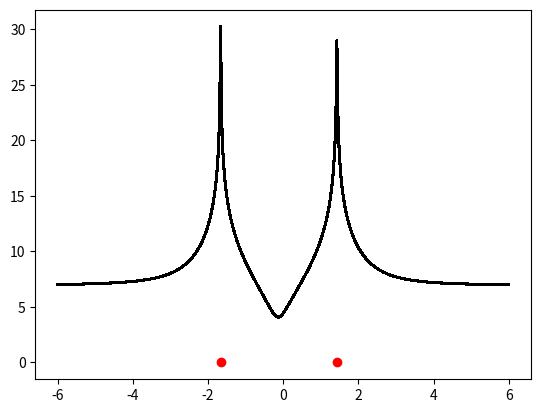

Write the Python code that produced this figure. (Note: this script raises an exception after producing the figure.)
import numpy as np
import matplotlib.pyplot as plt

def createLenses(nlens=1,randompos=True,xmax=10):
    #For now, fix theta_E at 1
    tearr = np.ones(nlens)
    if randompos == True:
        xlarr = -xmax + 2*xmax*np.random.random(nlens)
        ylarr = -xmax + 2*xmax*np.random.random(nlens)
    else: #Uniformly spaced lenses
        xlarr = -xmax + 2*xmax*(np.arange(nlens)+0.5)/(nlens)
        ylarr = np.zeros(nlens)
    return xlarr, ylarr, tearr

def createSources(xlarr,ylarr,tearr,ns=1,randompos=True,sigf=0.1,sigs=0.1,xmax=5):
    if randompos == True:
        x = -xmax + 2*xmax*np.random.random(ns)
        y = -xmax + 2*xmax*np.random.random(ns)
    else: #Uniformly spaced sources
        x = -xmax + 2*xmax*np.random.random(ns) #Let the sources be randomly distributed in x only
        y = np.zeros(ns)

    #Apply the lens 
    e1data = np.zeros(ns)
    e2data = np.zeros(ns)
    f1data = np.zeros(ns)
    f2data = np.zeros(ns)

    for i in range(ns):
        e1data[i],e2data[i],f1data[i],f2data[i] = lens(x[i],y[i],xlarr,ylarr,tearr)
        e1data+=sigs*np.random.normal(ns) 
        f1data+=sigf*np.random.normal(ns)
        if randompos == True:
            e2data+=sigs*np.random.normal(ns)
            f2data+=sigf*np.random.normal(ns)
    return x,y,e1data,e2data,f1data,f2data

def lens(x,y,xlarr,ylarr,tearr):
    dx = x-xlarr
    dy = y-ylarr
    r = np.sqrt(dx**2+dy**2)
    cosphi = dx/r
    sinphi = dy/r
    cos2phi = cosphi*cosphi-sinphi*sinphi
    sin2phi = 2*cosphi*sinphi

    f1 = np.sum(-dx*tearr/(2*r*r*r))
    f2 = np.sum(-dy*tearr/(2*r*r*r))

    e1 = np.sum(-tearr/r*cos2phi)
    e2 = np.sum(-tearr/r*sin2phi)

    return e1,e2,f1,f2

def chi2(x,y,e1data,e2data,f1data,f2data,xltest,yltest,tetest,sigf,sigs,fwgt=1.0,swgt=1.0):
    #Note - this is a simplified model, without penalties from bayesian priors

    chi2val = 0.0
    for i in range(len(x)):
        e1,e2,f1,f2 = lens(x[i],y[i],xltest,yltest,tetest)
        chi2val += (fwgt*(f1data[i]-f1)**2)/(sigf**2) + (fwgt*(f2data[i]-f2)**2)/(sigf**2) + (swgt*(e1data[i]-e1)**2)/(sigs**2) + (swgt*(e2data[i]-e2)**2)/(sigs**2)

    return chi2val

def minChi2(x,y,e1data,e2data,f1data,f2data,xlstart,ylstart,testart,sigf,sigs):
    chi2best = chi2(x,y,e1data,e2data,f1data,f2data,xlstart,ylstart,testart,sigf,sigs)
    xlbest = xlstart
    ylbest = ylstart
    tebest = testart
    nlens = len(xlbest)
    npars = 3*nlens
    dpar = 1e-6

    niter = 20
    alpha0 = 0.8
    alpha = alpha0

    for iter in range(niter):
        gradpar = np.zeros(npars)
        for ipar in range(npars):
            xltest = xlbest.copy()
            yltest = ylbest.copy()
            tetest = tebest.copy()
            if int(ipar/nlens) == 0:
                xltest[ipar] += dpar
            elif int(ipar/nlens) == 1:
                yltest[ipar-nlens] += dpar
            elif int(ipar/nlens) == 2:
                tetest[ipar-2*nlens] += dpar
            gradpar[ipar] = (chi2(x,y,e1data,e2data,f1data,f2data,xltest,yltest,tetest,sigf,sigs)-chi2best)/dpar
        deltapar = -alpha*gradpar*chi2best / np.sum(gradpar*gradpar)
        xltest = xlbest.copy() + deltapar[0:nlens]
        yltest = ylbest.copy() + deltapar[nlens:2*nlens]
        tetest = tebest.copy() + deltapar[2*nlens:3*nlens]
        chi2test = chi2(x,y,e1data,e2data,f1data,f2data,xltest,yltest,tetest,sigf,sigs)
        if chi2test < chi2best:
            xlbest = xltest.copy()
            ylbest = yltest.copy()
            tebest = tetest.copy()
            chi2best = chi2test
        else:
            print('Step too large, reducing step size')
            alpha = 0.8*alpha
    return xlbest,ylbest,tebest,chi2best


def chi2plot(x,y,e1data,e2data,f1data,f2data,xmax=2,nx=100):
    #Assume theta_E = 1, minimize chi2 with respect to x and y
    dx = 2*xmax/nx
    chi2_all = np.zeros((nx,nx))
    chi2_flex = np.zeros((nx,nx))
    chi2_shear = np.zeros((nx,nx))
    for i in range(nx):
        x1=-xmax+dx*(i+0.5)
        for j in range(nx):
            y1=-xmax+dx*(j+0.5)
            chi2_all[i,j] = chi2(x,y,e1data,e2data,f1data,f2data,np.asarray([x1]),np.asarray([y1]),np.asarray([1.0]),sigf,sigs)
            chi2_flex[i,j] = chi2(x,y,e1data,e2data,f1data,f2data,np.asarray([x1]),np.asarray([y1]),np.asarray([0.0]),sigf,sigs,swgt=0.0)
            chi2_shear[i,j] = chi2(x,y,e1data,e2data,f1data,f2data,np.asarray([x1]),np.asarray([y1]),np.asarray([1.0]),sigf,sigs,fwgt=0.0)
    
    myval = np.exp(-chi2_all.T)
    plt.imshow(myval,interpolation='none',origin='lower',extent=[-xmax,xmax,-xmax,xmax])
    plt.plot(x,y,'x','o',color='red')
    plt.savefig('chi2_all.png')
    plt.close()

    plt.imshow(np.log(chi2_flex.T),interpolation='none',origin='lower',extent=[-xmax,xmax,-xmax,xmax])
    plt.plot(x,y,'x','o',color='red')
    plt.savefig('chi2_flex.png')
    plt.close()

    plt.imshow(np.log(chi2_shear.T),interpolation='none',origin='lower',extent=[-xmax,xmax,-xmax,xmax])
    plt.plot(x,y,'x','o',color='red')
    plt.savefig('chi2_shear.png')
    plt.close()


def chi2plot1d(x,y,e1data,e2data,f1data,f2data,xmax=2,nx=100):
    #Assume theta_E = 1, minimize chi2 with respect to x and y
    dx = 2*xmax/nx
    chi2_all = np.zeros((nx,nx))
    chi2_flex = np.zeros((nx,nx))
    chi2_shear = np.zeros((nx,nx))
    xarr=[]
    for i in range(nx):
        x1=-xmax+dx*(i+0.5)
        xarr.append(x1)
        y1=0.0
        chi2_all[i] = chi2(x,y,e1data,e2data,f1data,f2data,np.asarray([x1]),np.asarray([y1]),np.asarray([1.0]),sigf,sigs)
        chi2_flex[i] = chi2(x,y,e1data,e2data,f1data,f2data,np.asarray([x1]),np.asarray([y1]),np.asarray([1.0]),sigf,sigs,swgt=0.0)
        chi2_shear[i] = chi2(x,y,e1data,e2data,f1data,f2data,np.asarray([x1]),np.asarray([y1]),np.asarray([1.0]),sigf,sigs,fwgt=0.0)
    
    x0 = x*0.0
    plt.plot(x,x0,'o',color='red')
    plt.plot(xarr,np.log(chi2_all),'-',color='black')
    plt.savefig('Images/chi2_all_1d.png')
    plt.close()

    plt.plot(x,x0,'o',color='red')
    plt.plot(xarr,np.log(chi2_flex),'-',color='black')
    plt.savefig('Images/chi2_flex_1d.png')
    plt.close()

    plt.plot(x,x0,'o',color='red')
    plt.plot(xarr,np.log(chi2_shear),'-',color='black')
    plt.savefig('Images/chi2_shear_1d.png')
    plt.close()



#Set up configuration
nlens = 1
xmax = 2.
xlarr, ylarr, tearr = createLenses(nlens=nlens,randompos=False,xmax=xmax)

#Set up sources
ns = 2
sigf = 0.01
sigs = 0.1
x,y,e1data,e2data,f1data,f2data = createSources(xlarr,ylarr,tearr,ns,randompos=False,sigf=sigf,sigs=sigs,xmax=xmax)

#Make a plot in a 2x2 range showing chi^2

chi2plot1d(x,y,e1data,e2data,f1data,f2data,xmax=6,nx=1000)

#Now minimize chi^2
xlstart = -xmax+2*xmax*np.random.random(nlens)
ylstart = -xmax+2*xmax*np.random.random(nlens)
testart = np.ones(nlens)
xlbest,ylbest,tebest,chi2best = minChi2(x,y,e1data,e2data,f1data,f2data,xlstart,ylstart,testart,sigf,sigs)
print('Best fit parameters: ',xlbest,ylbest,tebest,chi2best)